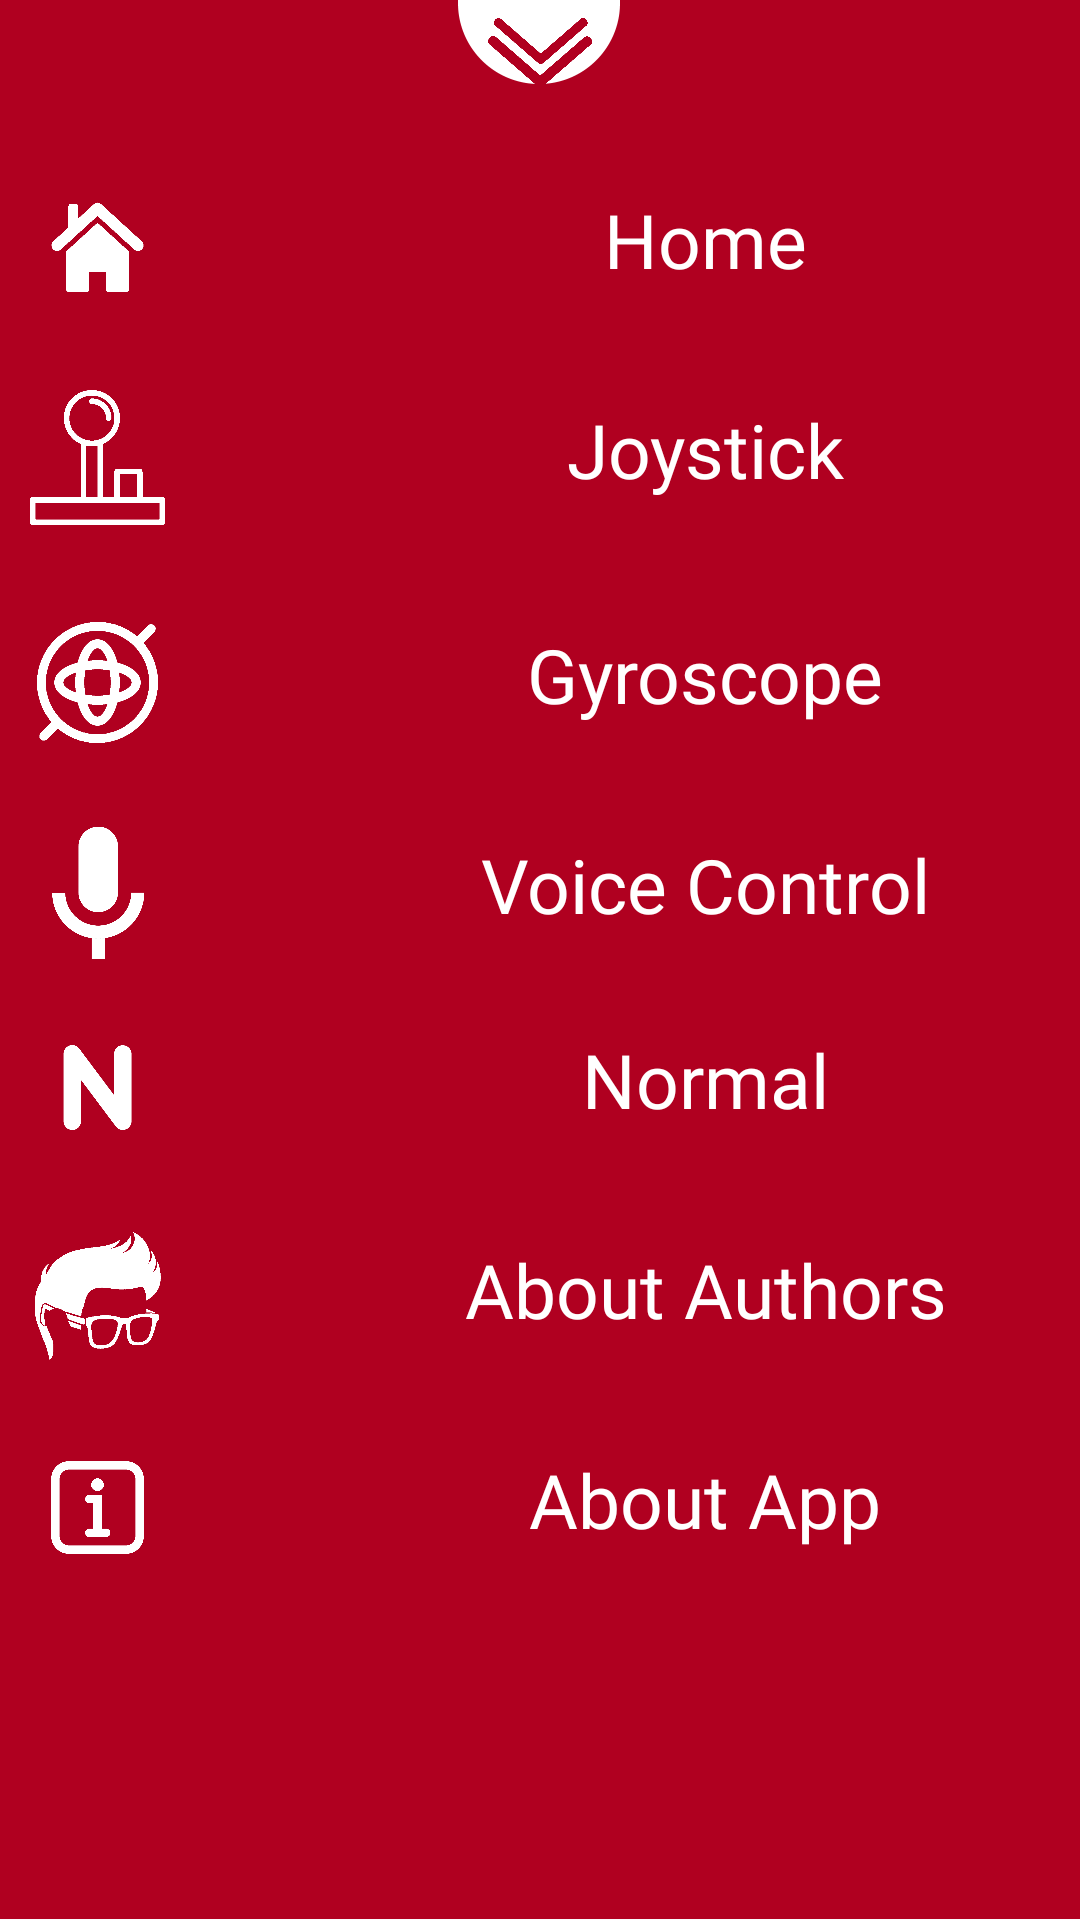

Android layout source for this screen:
<!-- AndroidManifest.xml: application theme AppTheme -->
<!-- res/layout/activity_menu.xml -->
<?xml version="1.0" encoding="utf-8"?>
<FrameLayout xmlns:android="http://schemas.android.com/apk/res/android"
    xmlns:app="http://schemas.android.com/apk/res-auto"
    xmlns:tools="http://schemas.android.com/tools"
    android:layout_width="match_parent"
    android:layout_height="match_parent"
    tools:context=".Menu"
    android:background="@drawable/bgmenu"
    android:orientation="vertical"
    >

    <LinearLayout
        android:layout_width="match_parent"
        android:layout_height="269dp"
        android:layout_marginTop="450dp"
        >

        <ImageView
            android:layout_width="0dp"
            android:layout_height="100dp"
            android:layout_weight="1"
            android:layout_gravity="center"
            android:layout_marginTop="100dp"
            android:src="@drawable/beta1" />
    </LinearLayout>

    <LinearLayout
        android:layout_width="match_parent"
        android:layout_height="50dp"
        android:layout_gravity="top"
        android:orientation="horizontal">

        <ImageView
            android:layout_width="0dp"
            android:layout_height="35dp"
            android:layout_gravity="top"
            android:layout_weight="1"
            android:onClick="finishes"
            android:src="@drawable/icoarrowred"
            />
    </LinearLayout>

    <LinearLayout
        android:layout_width="match_parent"
        android:layout_height="60dp"
        android:layout_marginTop="50dp"
        android:orientation="horizontal"
        android:onClick="homeSc">

        <ImageView
            android:layout_width="45dp"
            android:layout_height="45dp"
            android:layout_margin="10dp"
            android:src="@drawable/icohomewhite"
            android:layout_gravity="top"/>

        <TextView
            android:layout_width="340dp"
            android:layout_height="60dp"
            android:text="@string/Home"
            android:gravity="center"
            android:fontFamily="@font/square"
            android:textColor="@color/colorPrimary"
            android:textSize="25dp"/>
    </LinearLayout>

    <LinearLayout
        android:layout_width="match_parent"
        android:layout_height="60dp"
        android:layout_marginTop="120dp"
        android:orientation="horizontal"
        android:onClick="OpenJoy">
        <ImageView
            android:layout_width="45dp"
            android:layout_height="45dp"
            android:src="@drawable/icojoystickwhite"
            android:layout_margin="10dp"/>
        <TextView
            android:layout_width="340dp"
            android:layout_height="60dp"
            android:text="@string/Joystick"
            android:gravity="center"
            android:fontFamily="@font/square"
            android:textColor="@color/colorPrimary"
            android:textSize="25dp"/>
    </LinearLayout>

    <LinearLayout
        android:layout_width="match_parent"
        android:layout_height="60dp"
        android:layout_marginTop="195dp"
        android:orientation="horizontal"
        android:onClick="OpenGyro">

        <ImageView
            android:layout_width="45dp"
            android:layout_height="45dp"
            android:src="@drawable/icogyrowhite"
            android:layout_margin="10dp"/>
        <TextView
            android:layout_width="340dp"
            android:layout_height="60dp"
            android:text="@string/Gyroscope"
            android:gravity="center"
            android:fontFamily="@font/square"
            android:textColor="@color/colorPrimary"
            android:textSize="25dp"/>
    </LinearLayout>

    <LinearLayout
        android:layout_width="match_parent"
        android:layout_height="60dp"
        android:layout_marginTop="265dp"
        android:orientation="horizontal"
        android:onClick="openVoice">
        <ImageView
            android:layout_width="45dp"
            android:layout_height="45dp"
            android:src="@drawable/icomicwhite"
            android:layout_margin="10dp"/>
        <TextView
            android:layout_width="340dp"
            android:layout_height="60dp"
            android:text="@string/Microphone"
            android:gravity="center"
            android:fontFamily="@font/square"
            android:textColor="@color/colorPrimary"
            android:textSize="25dp"/>
    </LinearLayout>

    <LinearLayout
        android:layout_width="match_parent"
        android:layout_height="60dp"
        android:layout_marginTop="330dp"
        android:orientation="horizontal"
        android:onClick="OpenNormal">
        <ImageView
            android:layout_width="45dp"
            android:layout_height="45dp"
            android:src="@drawable/iconormalwhite"
            android:layout_margin="10dp"/>
        <TextView
            android:layout_width="340dp"
            android:layout_height="60dp"
            android:text="@string/Normal"
            android:gravity="center"
            android:fontFamily="@font/square"
            android:textColor="@color/colorPrimary"
            android:textSize="25dp"/>
    </LinearLayout>

    <LinearLayout
        android:layout_width="match_parent"
        android:layout_height="60dp"
        android:layout_marginTop="400dp"
        android:orientation="horizontal"
        android:onClick="openAUTH">
        <ImageView
            android:layout_width="45dp"
            android:layout_height="45dp"
            android:src="@drawable/icoaboutauthorwhite"
            android:layout_margin="10dp"/>
        <TextView
            android:layout_width="340dp"
            android:layout_height="60dp"
            android:text="@string/AboutAuth"
            android:gravity="center"
            android:fontFamily="@font/square"
            android:textColor="@color/colorPrimary"
            android:textSize="25dp"/>
    </LinearLayout>
    <LinearLayout
        android:layout_width="match_parent"
        android:layout_height="60dp"
        android:layout_marginTop="470dp"
        android:orientation="horizontal"
        android:onClick="openAT">
        <ImageView
            android:layout_width="45dp"
            android:layout_height="45dp"
            android:src="@drawable/icoaboutappwhite"
            android:layout_margin="10dp"/>
        <TextView
            android:layout_width="340dp"
            android:layout_height="60dp"
            android:text="@string/AboutApp"
            android:gravity="center"
            android:fontFamily="@font/square"
            android:textColor="@color/colorPrimary"
            android:textSize="25dp"/>
    </LinearLayout>



</FrameLayout>
<!-- resources referenced by this layout -->
<resources>
  <color name="colorPrimary">#FFFFFF</color>
  <!-- drawable beta1: png bitmap (drawable, 55346 bytes) -->
  <!-- drawable bgmenu: png bitmap (drawable, 3123 bytes) -->
  <!-- drawable icoaboutappwhite: png bitmap (drawable, 5704 bytes) -->
  <!-- drawable icoaboutauthorwhite: png bitmap (drawable, 8865 bytes) -->
  <!-- drawable icoarrowred: png bitmap (drawable, 6280 bytes) -->
  <!-- drawable icogyrowhite: png bitmap (drawable, 14421 bytes) -->
  <!-- drawable icohomewhite: png bitmap (drawable, 5579 bytes) -->
  <!-- drawable icojoystickwhite: png bitmap (drawable, 7242 bytes) -->
  <!-- drawable icomicwhite: png bitmap (drawable, 15600 bytes) -->
  <!-- drawable iconormalwhite: png bitmap (drawable, 10062 bytes) -->
  <string name="AboutApp">About App</string>
  <string name="AboutAuth">About Authors</string>
  <string name="Gyroscope">Gyroscope</string>
  <string name="Home">Home</string>
  <string name="Joystick">Joystick</string>
  <string name="Microphone">Voice Control</string>
  <string name="Normal">Normal</string>
  <style name="AppTheme" parent="Theme.AppCompat.Light.NoActionBar">
          
          <item name="colorPrimary">@color/colorPrimary</item>
          <item name="colorPrimaryDark">@color/colorPrimaryDark</item>
          <item name="colorAccent">@color/colorAccent</item>
      </style>
  <color name="colorPrimaryDark">#B00020</color>
  <color name="colorAccent">#B00020</color>
</resources>
